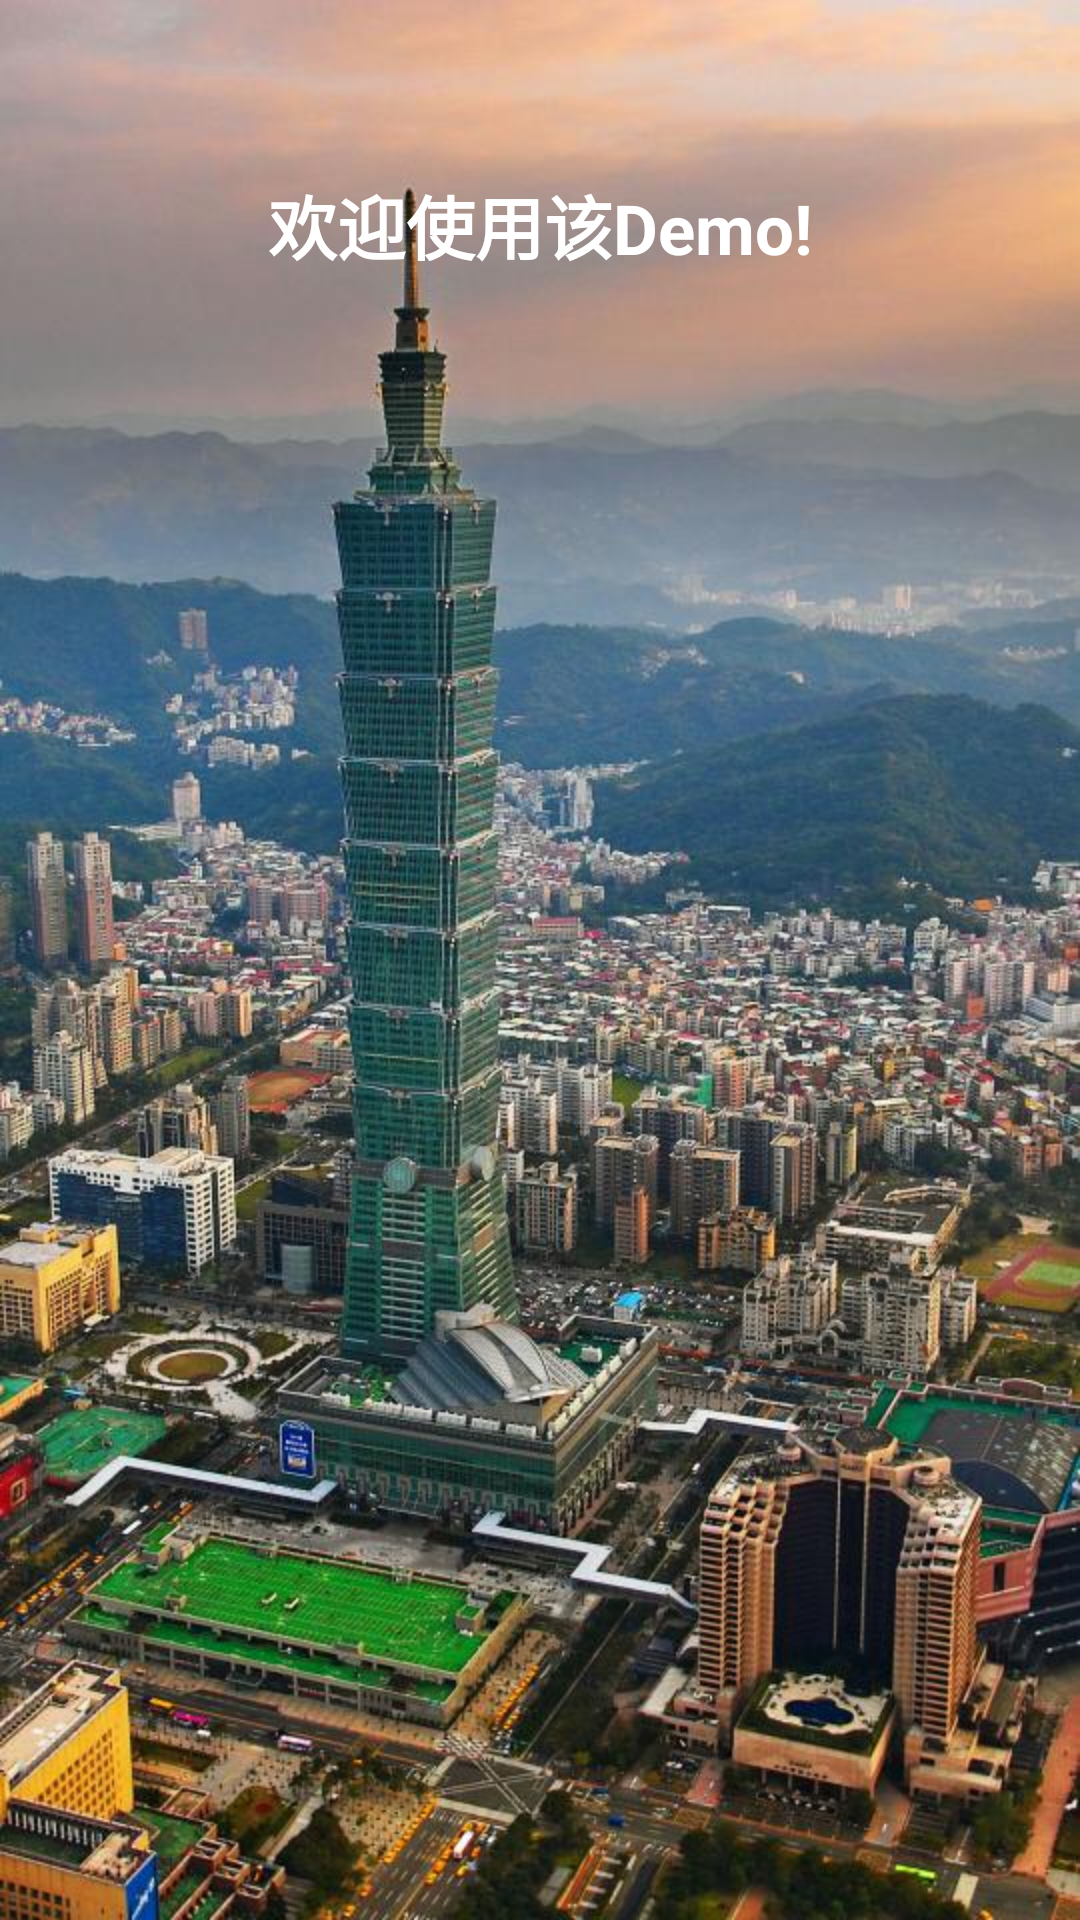

Write the Android layout XML for this screen, with the resource values it uses.
<!-- AndroidManifest.xml: application theme AppThemeNoActionBar -->
<!-- res/layout/viewpager01.xml -->
<?xml version="1.0" encoding="utf-8"?>

<LinearLayout xmlns:android="http://schemas.android.com/apk/res/android"
    android:layout_width="match_parent"
    android:layout_height="match_parent"
    android:background="@drawable/introduction01"
    android:orientation="vertical">

    <TextView
        style="@style/introduction_text"
        android:layout_width="fill_parent"
        android:layout_height="wrap_content"
        android:paddingTop="58dp"
        android:text="@string/hello_world" />

</LinearLayout>
<!-- resources referenced by this layout -->
<resources>
  <!-- drawable introduction01: jpg bitmap (drawable-hdpi, 121338 bytes) -->
  <string name="hello_world">欢迎使用该Demo!</string>
  <style name="introduction_text">
          <item name="android:textSize">23sp</item>
          <item name="android:textColor">@android:color/white</item>
          <item name="android:textStyle">bold</item>
          <item name="android:gravity">center_horizontal</item>
          <item name="android:lineSpacingExtra">3dp</item>
      </style>
  <style name="AppThemeNoActionBar" parent="Theme.AppCompat.Light.NoActionBar">
          
      </style>
</resources>
